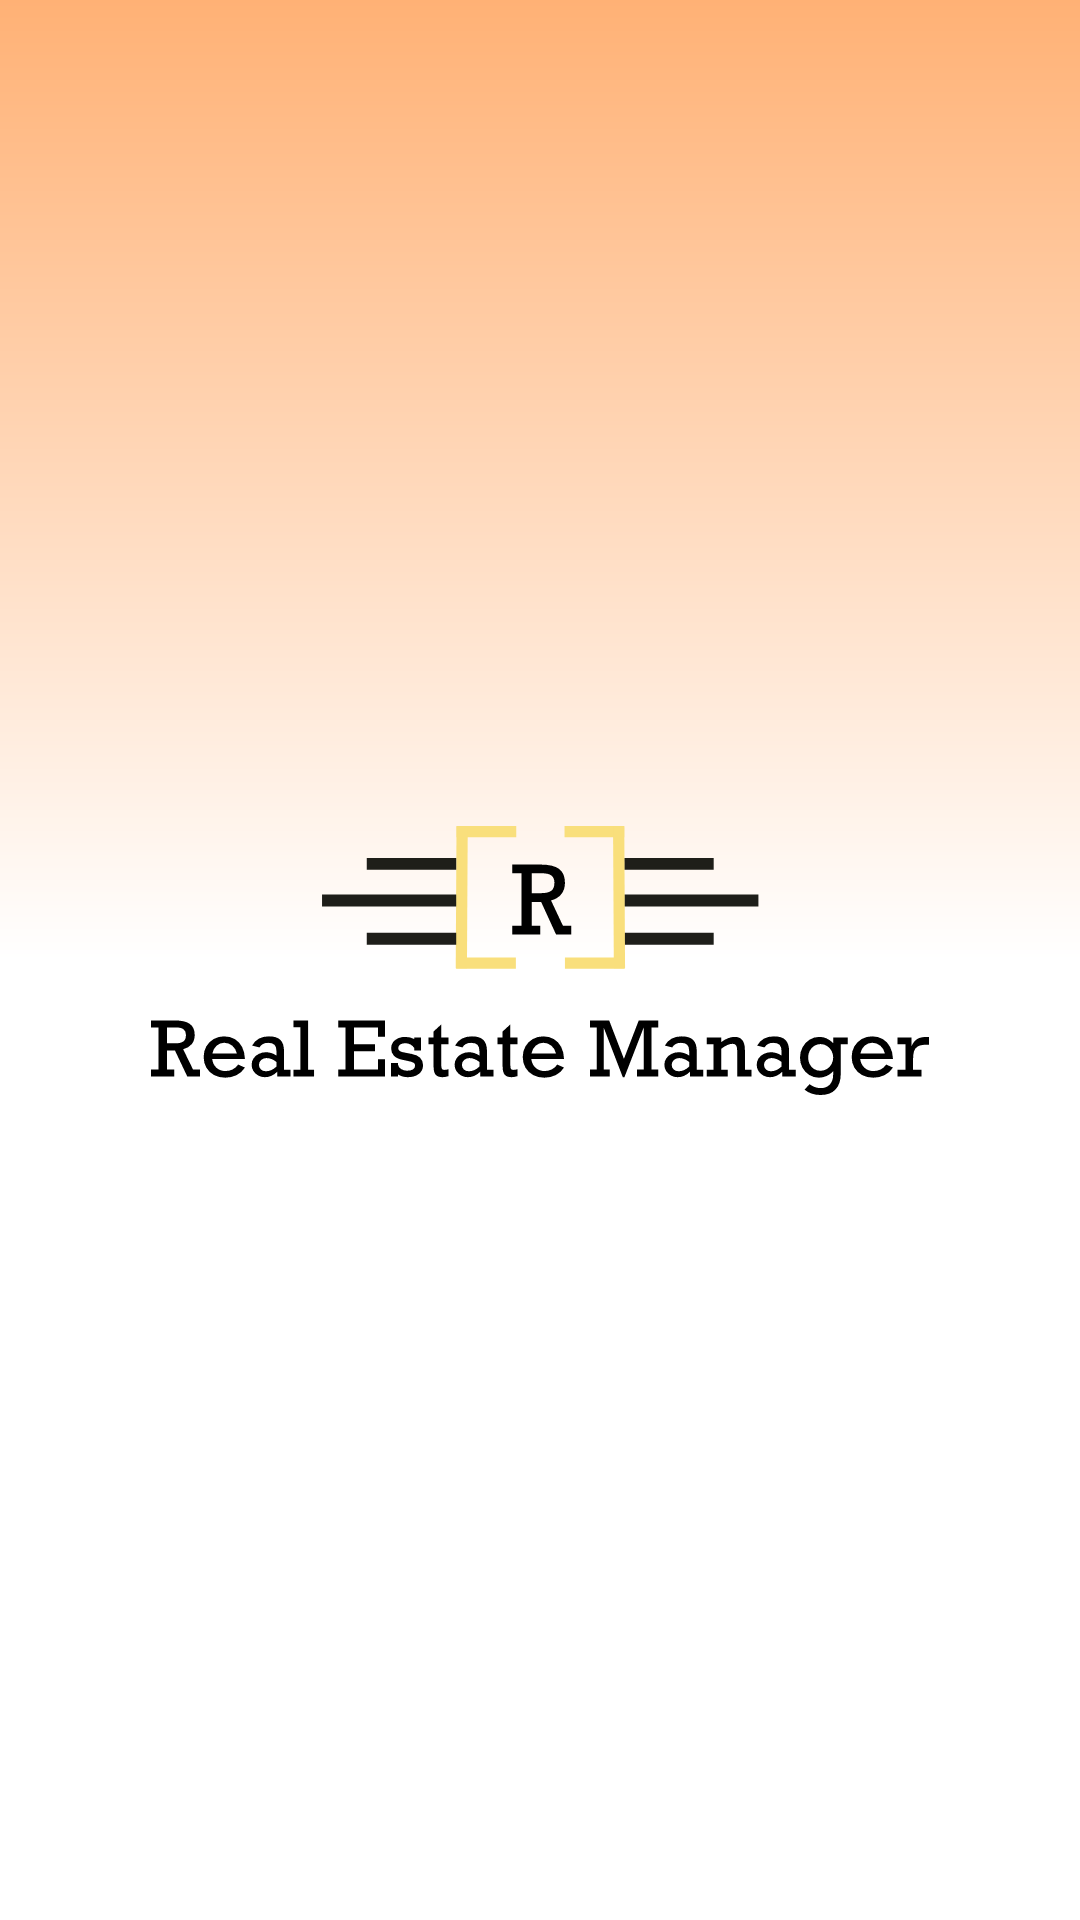

Reconstruct the res/layout file that produces this screen, plus the resources it refers to.
<!-- AndroidManifest.xml: activity theme SplashScreenTheme -->
<!-- res/layout/activity_splash_screen.xml -->
<?xml version="1.0" encoding="utf-8"?>
<layout xmlns:android="http://schemas.android.com/apk/res/android"
    xmlns:app="http://schemas.android.com/apk/res-auto"
    xmlns:tools="http://schemas.android.com/tools">
    <androidx.constraintlayout.widget.ConstraintLayout
        android:layout_width="match_parent"
        android:layout_height="match_parent"
        android:background="@drawable/gradient_white"
        tools:context=".ui.SplashScreenActivity" >

        <ImageView
            android:id="@+id/app_logo"
            android:layout_width="wrap_content"
            android:layout_height="wrap_content"
            app:layout_constraintBottom_toBottomOf="parent"
            app:layout_constraintEnd_toEndOf="parent"
            app:layout_constraintStart_toStartOf="parent"
            app:layout_constraintTop_toTopOf="parent"
            app:layout_constraintHorizontal_bias="0.5"
            app:layout_constraintVertical_bias="0.5"
            app:srcCompat="@drawable/ic_app_logo_with_text"
            android:contentDescription="@string/app_logo" />

    </androidx.constraintlayout.widget.ConstraintLayout>
</layout>
<!-- resources referenced by this layout -->
<resources>
  <!-- drawable gradient_white (drawable) -->
  <?xml version="1.0" encoding="utf-8"?>
  <shape
      xmlns:android="http://schemas.android.com/apk/res/android"
      android:shape="rectangle">
      <gradient
          android:startColor="@color/white"
          android:centerColor="@color/white"
          android:endColor="@color/colorAccent"
          android:angle="90" />
  </shape>
  <!-- drawable ic_app_logo_with_text: vector/xml drawable (drawable, 11425 chars, omitted) -->
  <string name="app_logo">App logo</string>
  <style name="SplashScreenTheme" parent="Theme.MaterialComponents.Light.NoActionBar">
          <item name="android:windowBackground">@drawable/splash_screen_background</item>
          <item name="android:windowFullscreen">true</item>
      </style>
  <color name="white">#FFFFFF</color>
  <color name="colorAccent">#FFB175</color>
  <!-- drawable splash_screen_background (drawable) -->
  <?xml version="1.0" encoding="utf-8"?>
  <layer-list xmlns:android="http://schemas.android.com/apk/res/android"
      android:layout_width="match_parent"
      android:layout_height="match_parent">
  
      <item android:drawable="@drawable/gradient_white"/>
      
  
  </layer-list>
</resources>
